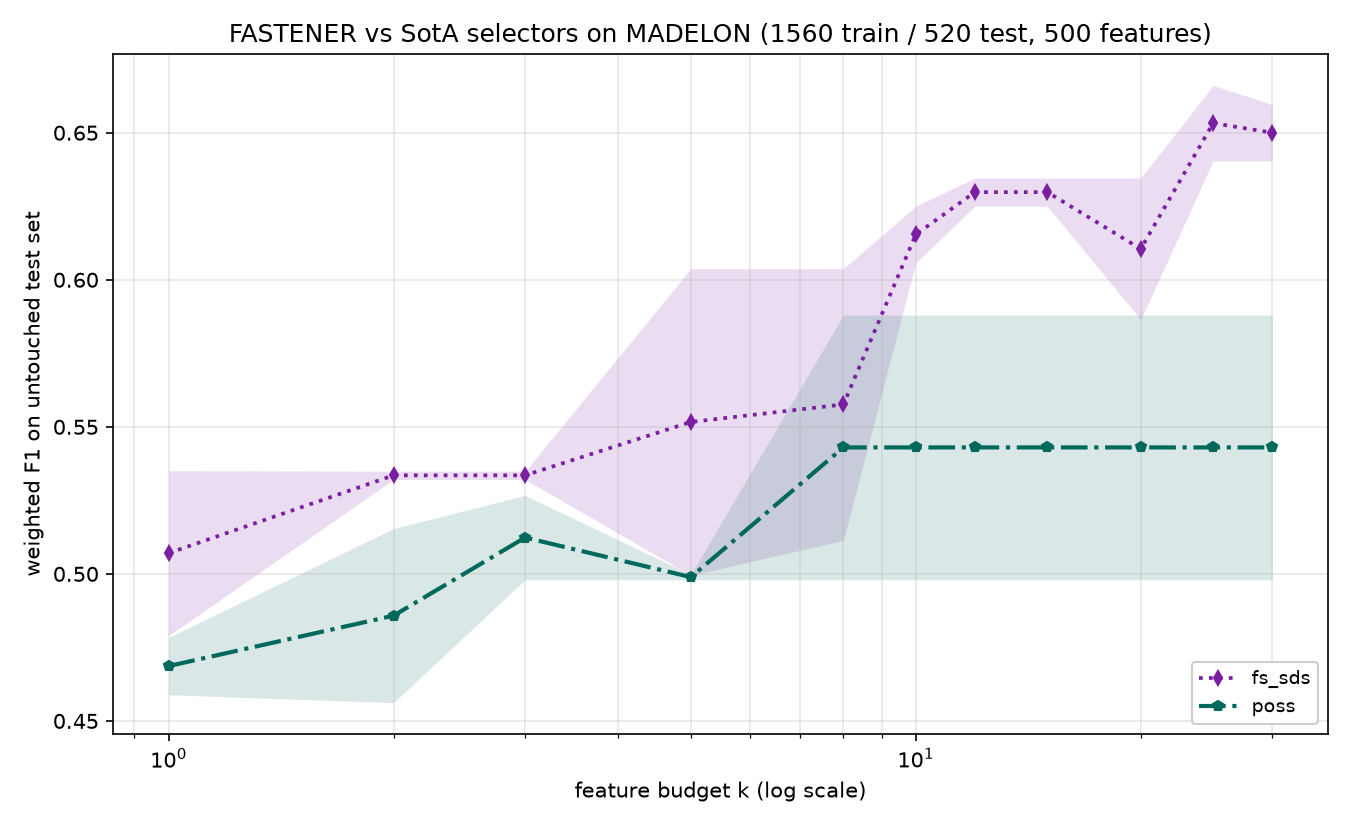

The data file committed next to this chart (first rows):
method, seed, budget_k, n_features_used, val_f1, test_f1, test_accuracy, test_balanced_accuracy
poss, 2020, 1, 1, 0.5652, 0.4589, 0.4615, 0.4615
poss, 2020, 2, 2, 0.5683, 0.4562, 0.4596, 0.4596
poss, 2020, 3, 3, 0.5769, 0.498, 0.4981, 0.4981
poss, 2020, 5, 3, 0.5769, 0.498, 0.4981, 0.4981
poss, 2020, 8, 3, 0.5769, 0.498, 0.4981, 0.4981
poss, 2020, 10, 3, 0.5769, 0.498, 0.4981, 0.4981
poss, 2020, 12, 3, 0.5769, 0.498, 0.4981, 0.4981
poss, 2020, 15, 3, 0.5769, 0.498, 0.4981, 0.4981
poss, 2020, 20, 3, 0.5769, 0.498, 0.4981, 0.4981
poss, 2020, 25, 3, 0.5769, 0.498, 0.4981, 0.4981
poss, 2020, 30, 3, 0.5769, 0.498, 0.4981, 0.4981
poss, 2021, 1, 1, 0.5257, 0.4784, 0.4827, 0.4827
poss, 2021, 2, 2, 0.5422, 0.5154, 0.5192, 0.5192
poss, 2021, 3, 3, 0.5672, 0.5267, 0.5269, 0.5269
poss, 2021, 5, 4, 0.571, 0.4998, 0.5, 0.5
poss, 2021, 8, 7, 0.6365, 0.588, 0.5885, 0.5885
poss, 2021, 10, 7, 0.6365, 0.588, 0.5885, 0.5885
poss, 2021, 12, 7, 0.6365, 0.588, 0.5885, 0.5885
poss, 2021, 15, 7, 0.6365, 0.588, 0.5885, 0.5885
poss, 2021, 20, 7, 0.6365, 0.588, 0.5885, 0.5885
poss, 2021, 25, 7, 0.6365, 0.588, 0.5885, 0.5885
poss, 2021, 30, 7, 0.6365, 0.588, 0.5885, 0.5885
fs_sds, 2020, 1, 1, 0.5522, 0.479, 0.4808, 0.4808
fs_sds, 2020, 2, 2, 0.5691, 0.5349, 0.5365, 0.5365
fs_sds, 2020, 3, 2, 0.5691, 0.5349, 0.5365, 0.5365
fs_sds, 2020, 5, 5, 0.5692, 0.4995, 0.5, 0.5
fs_sds, 2020, 8, 8, 0.5903, 0.5114, 0.5115, 0.5115
fs_sds, 2020, 10, 10, 0.6268, 0.625, 0.625, 0.625
fs_sds, 2020, 12, 10, 0.6268, 0.625, 0.625, 0.625
fs_sds, 2020, 15, 10, 0.6268, 0.625, 0.625, 0.625
fs_sds, 2020, 20, 20, 0.6365, 0.5864, 0.5865, 0.5865
fs_sds, 2020, 25, 25, 0.6556, 0.6404, 0.6404, 0.6404
fs_sds, 2020, 30, 25, 0.6556, 0.6404, 0.6404, 0.6404
fs_sds, 2021, 1, 1, 0.5692, 0.5351, 0.5365, 0.5365
fs_sds, 2021, 2, 2, 0.5702, 0.5321, 0.5346, 0.5346
fs_sds, 2021, 3, 2, 0.5702, 0.5321, 0.5346, 0.5346
fs_sds, 2021, 5, 5, 0.6361, 0.6038, 0.6038, 0.6038
fs_sds, 2021, 8, 5, 0.6361, 0.6038, 0.6038, 0.6038
fs_sds, 2021, 10, 10, 0.644, 0.6058, 0.6058, 0.6058
fs_sds, 2021, 12, 12, 0.6684, 0.6346, 0.6346, 0.6346
fs_sds, 2021, 15, 12, 0.6684, 0.6346, 0.6346, 0.6346
fs_sds, 2021, 20, 12, 0.6684, 0.6346, 0.6346, 0.6346
fs_sds, 2021, 25, 25, 0.675, 0.6661, 0.6673, 0.6673
fs_sds, 2021, 30, 30, 0.6804, 0.6596, 0.6596, 0.6596
